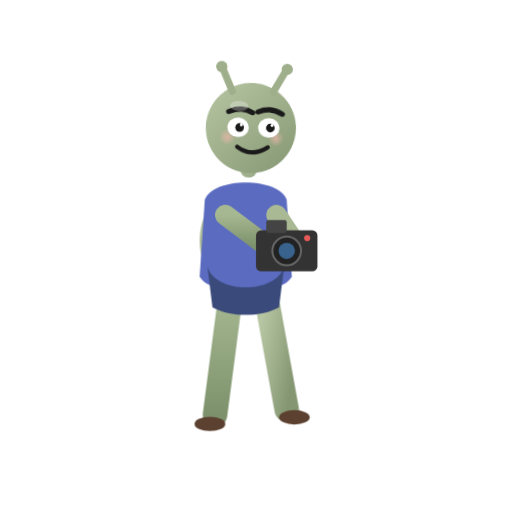
t = 0.00 s
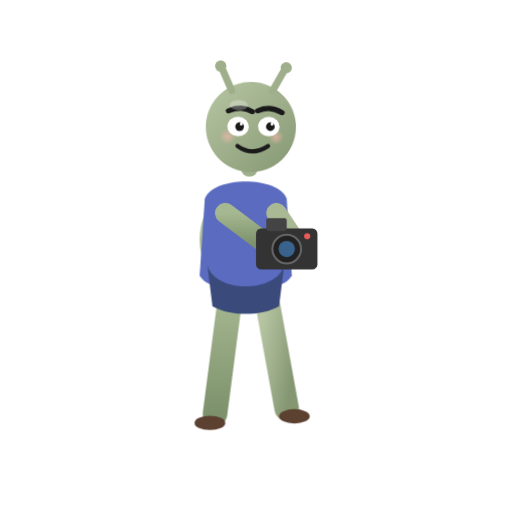
t = 0.24 s
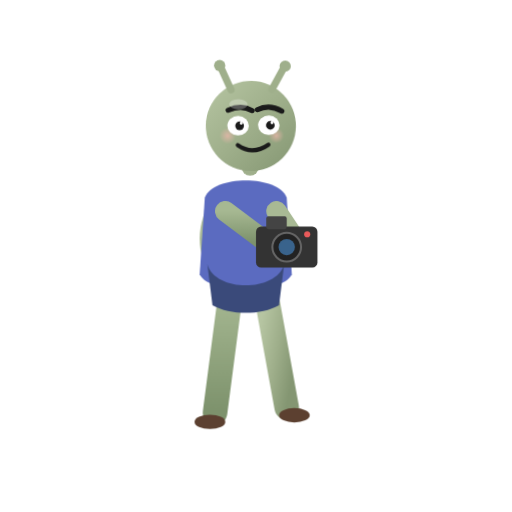
t = 0.36 s
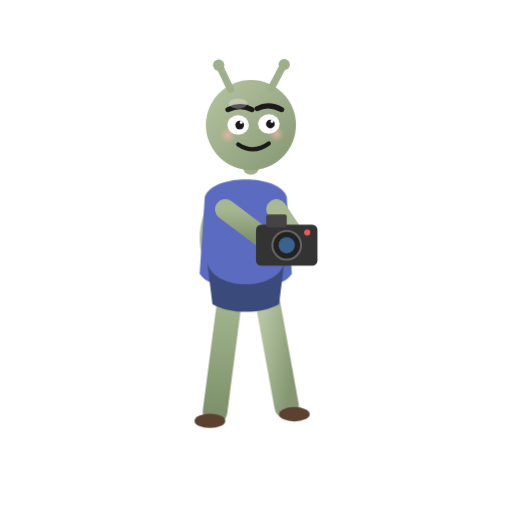
t = 0.60 s
t = 0.84 s: frame unchanged from t = 0.36 s, image omitted
t = 0.96 s: frame unchanged from t = 0.24 s, image omitted

The animated SVG that drew these frames (rendered in a browser with its animation timeline set to each time). Animation: 4 CSS @keyframes rules; one cycle of 1.20 s, repeats indefinitely.

<svg viewBox="0 0 1000 1000" xmlns="http://www.w3.org/2000/svg" role="img" aria-label="吉祥物拍照">
  <defs>
    <style>

      .player{animation:bob 1.2s ease-in-out infinite;transform-origin:480px 500px}
      .flash{animation:flash 1.2s ease-out infinite}
      .arm{animation:hold 1.2s ease-in-out infinite;transform-origin:500px 420px}
      .head{animation:h 1.2s ease-in-out infinite;transform-origin:490px 250px}
      @keyframes bob{0%,100%{transform:translateY(0)}50%{transform:translateY(-6px)}}
      @keyframes flash{0%,40%{opacity:0}48%{opacity:.9}60%{opacity:0}}
      @keyframes hold{0%,100%{transform:translateY(0)}50%{transform:translateY(-5px)}}
      @keyframes h{0%,100%{transform:rotate(3deg)}50%{transform:rotate(0deg)}}

    </style>

    <linearGradient id="skin" x1="0" y1="0" x2="1" y2="1">
      <stop offset="0%" stop-color="#b6c5a2"/>
      <stop offset="50%" stop-color="#9faf8b"/>
      <stop offset="100%" stop-color="#849672"/>
    </linearGradient>
    <linearGradient id="skin2" x1="0" y1="0" x2="0" y2="1">
      <stop offset="0%" stop-color="#a6b892"/>
      <stop offset="100%" stop-color="#7d926c"/>
    </linearGradient>
    <radialGradient id="blush" cx="50%" cy="50%" r="50%">
      <stop offset="0%" stop-color="#f2b7ad" stop-opacity="0.7"/>
      <stop offset="100%" stop-color="#f2b7ad" stop-opacity="0"/>
    </radialGradient>


  </defs>

  <g class="flash"><circle cx="620" cy="400" r="80" fill="#fff" opacity="0"/></g>
  <g class="player">
    <line x1="450" y1="580" x2="420" y2="810" stroke="url(#skin2)" stroke-width="48" stroke-linecap="round"/>
    <line x1="520" y1="580" x2="560" y2="800" stroke="url(#skin)" stroke-width="48" stroke-linecap="round"/>
    <ellipse cx="410" cy="828" rx="30" ry="14" fill="#5c4030"/><ellipse cx="575" cy="815" rx="30" ry="14" fill="#5c4030"/>
    <ellipse cx="480" cy="470" rx="90" ry="110" fill="url(#skin)"/>
    <path d="M400 390 C415 345 545 345 560 390 L570 540 C550 580 410 580 390 540 Z" fill="#5b6bc0"/>
    <path d="M405 520 C420 575 540 575 555 520 L545 600 C510 620 450 620 415 600 Z" fill="#3a4a7a"/>
    <g class="arm">
      <line x1="440" y1="420" x2="520" y2="480" stroke="url(#skin2)" stroke-width="40" stroke-linecap="round"/>
      <line x1="540" y1="420" x2="580" y2="480" stroke="#a8b994" stroke-width="40" stroke-linecap="round"/>
      <!-- camera -->
      <rect x="500" y="450" width="120" height="80" rx="10" fill="#333"/>
      <circle cx="560" cy="490" r="28" fill="#222" stroke="#666" stroke-width="4"/>
      <circle cx="560" cy="490" r="16" fill="#4a8fd4" opacity="0.6"/>
      <rect x="520" y="430" width="40" height="25" rx="4" fill="#444"/>
      <circle cx="600" cy="465" r="6" fill="#e85a5a"/>
    </g>
    
    <g class="head">
      <line x1="490" y1="330" x2="490" y2="300" stroke="#9faf8b" stroke-width="34.0" stroke-linecap="round"/>
      <circle cx="490" cy="250" r="88.0" fill="url(#skin)"/>
      <line x1="450" y1="180" x2="430" y2="138" stroke="#9faf8b" stroke-width="14.0" stroke-linecap="round"/>
      <line x1="530" y1="178" x2="552" y2="136" stroke="#9faf8b" stroke-width="14.0" stroke-linecap="round"/>
      <circle cx="427" cy="133" r="11.0" fill="#9faf8b"/>
      <circle cx="555" cy="132" r="11.0" fill="#9faf8b"/>
      <circle cx="445" cy="270" r="16.0" fill="url(#blush)"/>
      <circle cx="540" cy="268" r="15.0" fill="url(#blush)"/>
      <path d="M445 220 Q470 208 492 220" fill="none" stroke="#1a1a1a" stroke-width="10.0" stroke-linecap="round"/>
      <path d="M502 218 Q525 206 550 220" fill="none" stroke="#1a1a1a" stroke-width="10.0" stroke-linecap="round"/>
      <ellipse cx="465" cy="250" rx="21.0" ry="19.0" fill="#fff"/>
      <ellipse cx="525" cy="248" rx="21.0" ry="19.0" fill="#fff"/>
      <circle cx="468" cy="250" r="8.5" fill="#1a1a1a"/>
      <circle cx="528" cy="248" r="8.5" fill="#1a1a1a"/>
      <circle cx="471" cy="245" r="2.8" fill="#fff"/>
      <circle cx="531" cy="243" r="2.8" fill="#fff"/>
      <path d="M465 288 Q495 308 525 286" fill="none" stroke="#1a1a1a" stroke-width="8.0" stroke-linecap="round"/>
      <ellipse cx="465" cy="208" rx="18.0" ry="10.0" fill="#fff" opacity="0.28"/>
    </g>
  </g>

</svg>
